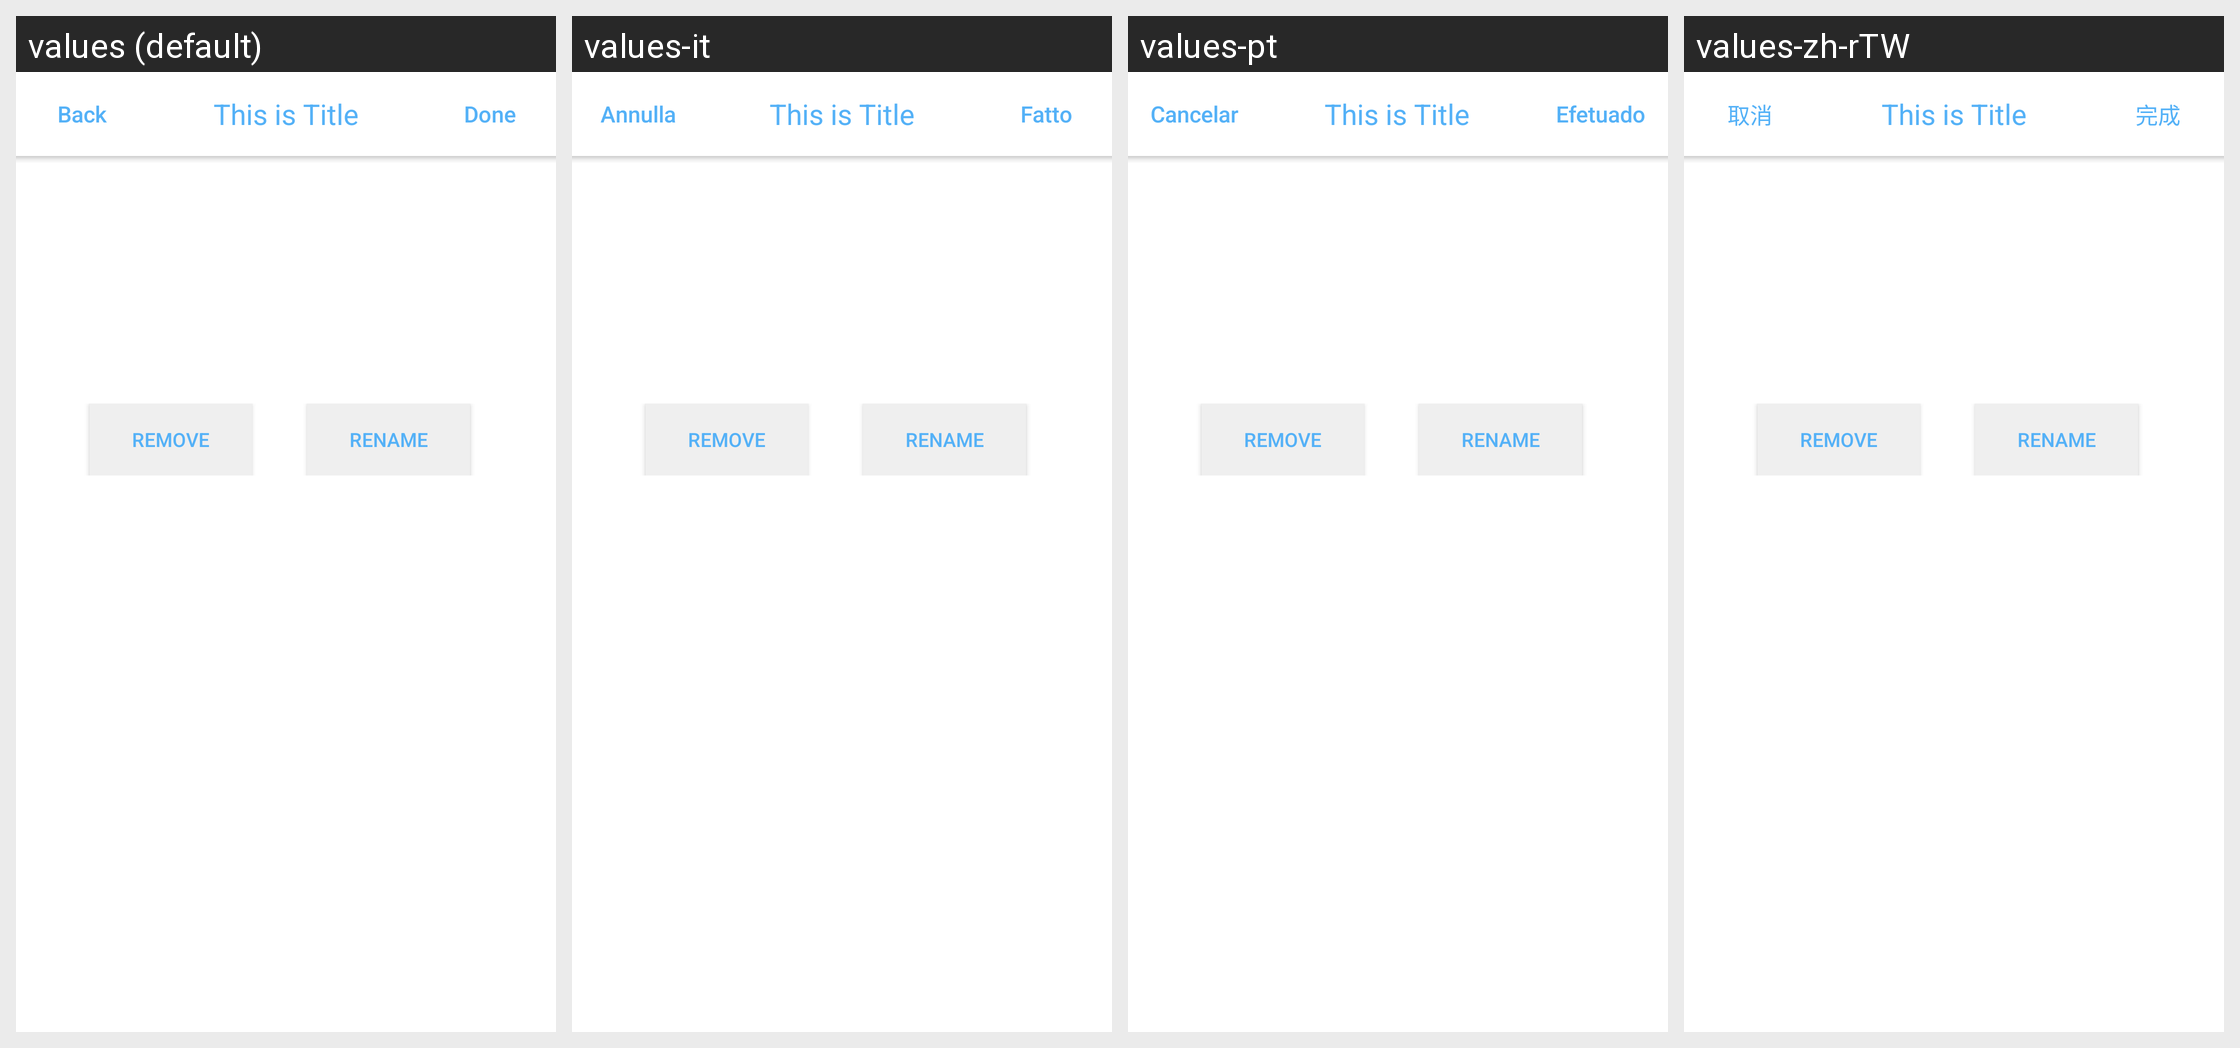

This grid shows one Android layout under several languages. Give, for every string resource on the screen, its name, the default text and each shown locale's text.
Android screen res/layout/df_device_list.xml rendered under 4 locales, left to right: values (default), values-it, values-pt, values-zh-rTW. Device: Nexus 5 (rendered at 1080×1920; each locale shown at half size, 540×960, under a caption strip naming it); theme MMX.AppTheme.
Other locales in the repository, not shown: values-de, values-es, values-fr, values-zh-rCN.
Strings drawn on this screen, with the default value and each locale's value (text and hints the layout hard-codes, and strings that could not be matched under every locale, appear in the picture but are not listed):

remove_device
  values: REMOVE
  values-it: REMOVE  [not translated; the default value is used]
  values-pt: REMOVE  [not translated; the default value is used]
  values-zh-rTW: REMOVE  [not translated; the default value is used]

rename_device
  values: RENAME
  values-it: RENAME  [not translated; the default value is used]
  values-pt: RENAME  [not translated; the default value is used]
  values-zh-rTW: RENAME  [not translated; the default value is used]

strCancel
  values: Back
  values-it: Annulla
  values-pt: Cancelar
  values-zh-rTW: 取消

strDone
  values: Done
  values-it: Fatto
  values-pt: Efetuado
  values-zh-rTW: 完成
